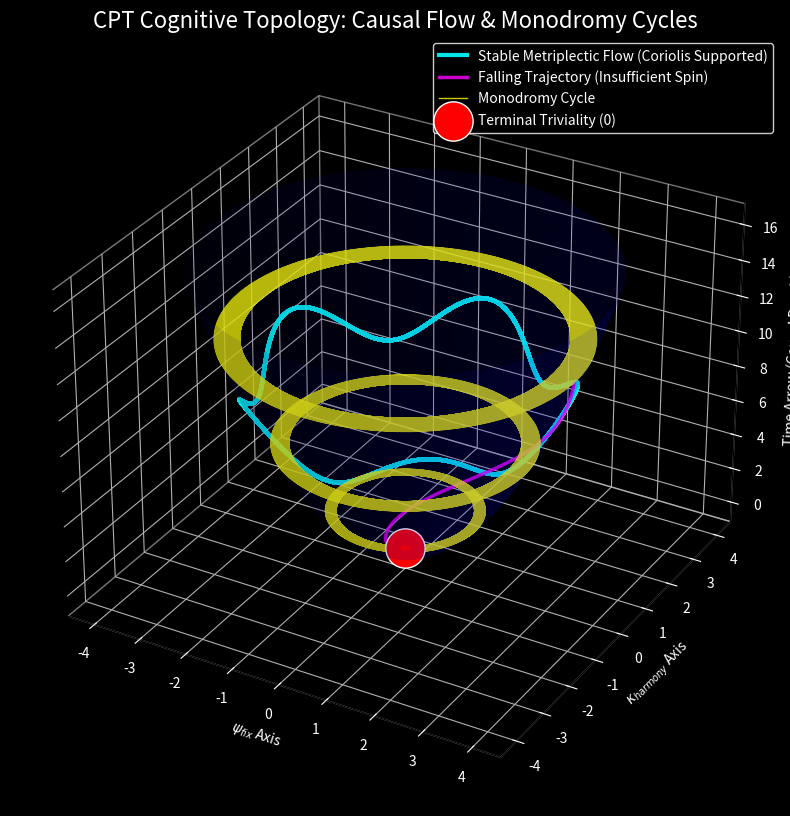

Here is the Python script that generated this plot:
import numpy as np
import matplotlib.pyplot as plt
from mpl_toolkits.mplot3d import Axes3D

def plot_cpt_topology():
    fig = plt.figure(figsize=(12, 10))
    ax = fig.add_subplot(111, projection='3d')
    ax.set_facecolor('black')
    fig.patch.set_facecolor('black')

    # 1. The Paraboloid Metriplectic Manifold
    # Z = X^2 + Y^2 (The shape of the cognitive gravity well)
    r_surface = np.linspace(0.1, 4, 100)
    theta_surface = np.linspace(0, 2 * np.pi, 100)
    R, Theta = np.meshgrid(r_surface, theta_surface)
    X_surf = R * np.cos(Theta)
    Y_surf = R * np.sin(Theta)
    Z_surf = R**2
    ax.plot_surface(X_surf, Y_surf, Z_surf, color='blue', alpha=0.1, edgecolor='none')

    # 2. Stable Metriplectic Flow (The "Motorcycles" with high spin)
    t_stable = np.linspace(0, 20 * np.pi, 2000)
    r_stable = 3.0 + 0.2 * np.sin(t_stable * 5) # Oscillation
    x_stable = r_stable * np.cos(t_stable)
    y_stable = r_stable * np.sin(t_stable)
    z_stable = r_stable**2
    ax.plot(x_stable, y_stable, z_stable, color='cyan', linewidth=3.0, alpha=0.9, label='Stable Metriplectic Flow (Coriolis Supported)')

    # 3. Failing Trajectories (Insufficient Spin)
    t_fail = np.linspace(0, 5 * np.pi, 1000)
    r_fail = 3.5 * np.exp(-t_fail / 3) # Exponential decay
    x_fail = r_fail * np.cos(t_fail * 0.5) 
    y_fail = r_fail * np.sin(t_fail * 0.5)
    z_fail = r_fail**2
    ax.plot(x_fail, y_fail, z_fail, color='magenta', linewidth=2.5, alpha=0.8, label='Falling Trajectory (Insufficient Spin)')

    # 4. Monodromy Cycles (The Parabolic Rings)
    t_cycle = np.linspace(0, 2 * np.pi, 500)
    for radius in [1.5, 2.5, 3.5]:
        cx = radius * np.cos(t_cycle * 83)  # High frequency winding
        cy = radius * np.sin(t_cycle * 83)
        cz = np.full_like(t_cycle, radius**2) # Locked to the paraboloid surface
        ax.plot(cx, cy, cz, color='yellow', linewidth=1.0, alpha=0.8, label='Monodromy Cycle' if radius == 3.5 else "")

    # 5. The Null Sector Singularity (Bottom Triviality)
    ax.scatter([0], [0], [0], color='red', s=800, edgecolors='white', alpha=1.0, zorder=5, label='Terminal Triviality (0)')

    # Labeling and aesthetics
    ax.set_title("CPT Cognitive Topology: Causal Flow & Monodromy Cycles", color='white', fontsize=16)
    ax.set_xlabel(r"$\psi_{fix}$ Axis", color='white')
    ax.set_ylabel(r"$\kappa_{harmony}$ Axis", color='white')
    ax.set_zlabel("Time Arrow (Causal Depth)", color='white')
    
    ax.tick_params(colors='white')
    ax.xaxis.pane.fill = False
    ax.yaxis.pane.fill = False
    ax.zaxis.pane.fill = False
    
    # Save the artifact
    plt.legend(facecolor='black', edgecolor='white', labelcolor='white')
    plt.savefig('CPT_Cognitive_Topology.png', dpi=300, bbox_inches='tight')
    print("Topology visualization saved as 'CPT_Cognitive_Topology.png'")

if __name__ == "__main__":
    plot_cpt_topology()
